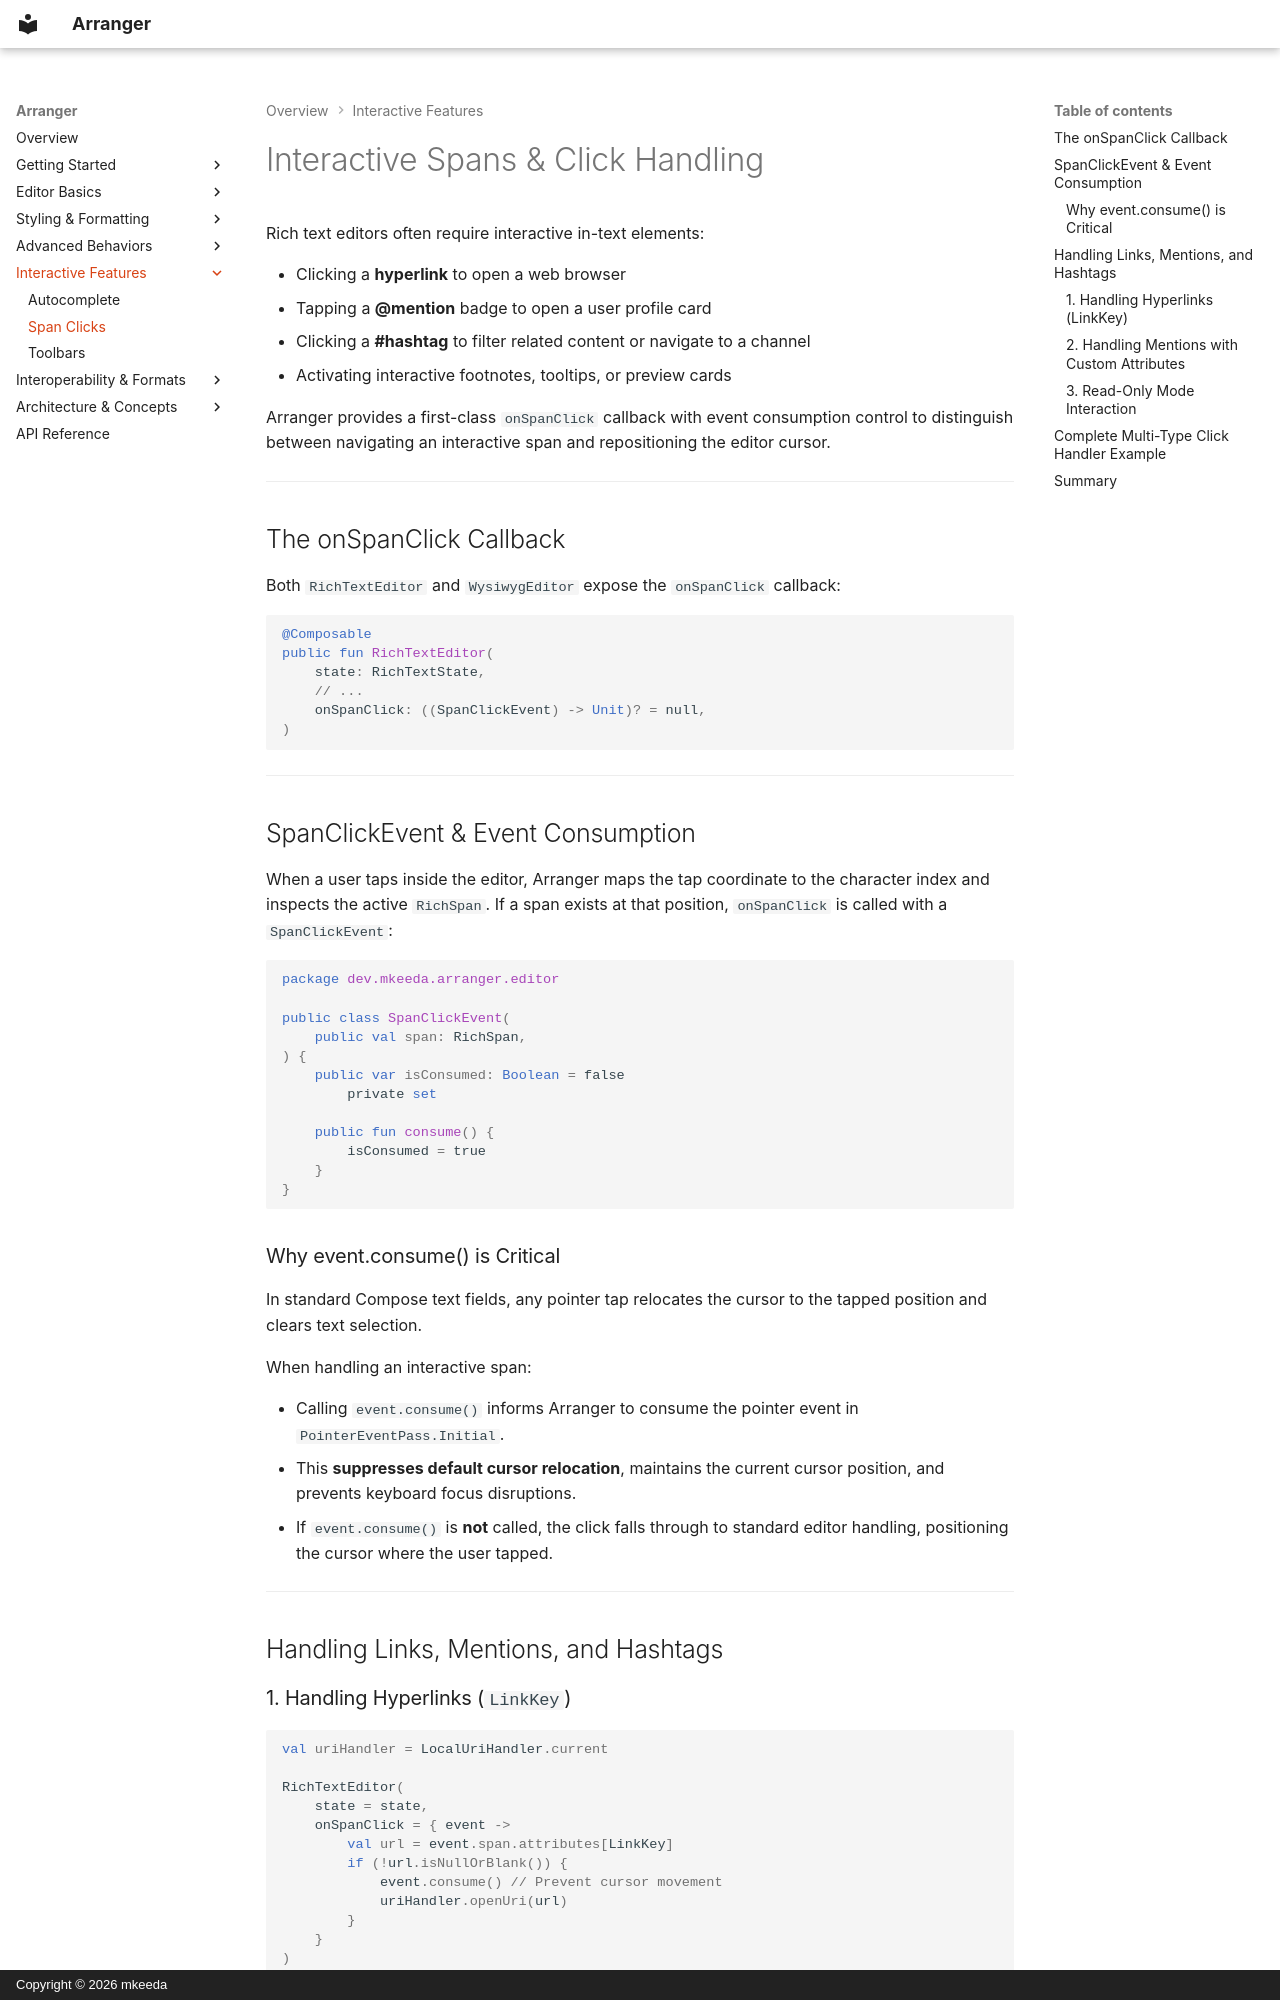

repository: mkeeda/arranger · page: interactions/span-clicks/index.html · generator: mkdocs · copyright: Copyright © 2026 mkeeda

# Interactive Spans & Click Handling

Rich text editors often require interactive in-text elements:

- Clicking a **hyperlink** to open a web browser
- Tapping a **@mention** badge to open a user profile card
- Clicking a **#hashtag** to filter related content or navigate to a channel
- Activating interactive footnotes, tooltips, or preview cards

Arranger provides a first-class `onSpanClick` callback with event consumption control to distinguish between navigating an interactive span and repositioning the editor cursor.

---

## The onSpanClick Callback

Both `RichTextEditor` and `WysiwygEditor` expose the `onSpanClick` callback:

```kotlin
@Composable
public fun RichTextEditor(
    state: RichTextState,
    // ...
    onSpanClick: ((SpanClickEvent) -> Unit)? = null,
)
```

---

## SpanClickEvent & Event Consumption

When a user taps inside the editor, Arranger maps the tap coordinate to the character index and inspects the active `RichSpan`. If a span exists at that position, `onSpanClick` is called with a `SpanClickEvent`:

```kotlin
package dev.mkeeda.arranger.editor

public class SpanClickEvent(
    public val span: RichSpan,
) {
    public var isConsumed: Boolean = false
        private set

    public fun consume() {
        isConsumed = true
    }
}
```

### Why event.consume() is Critical

In standard Compose text fields, any pointer tap relocates the cursor to the tapped position and clears text selection.

When handling an interactive span:

- Calling `event.consume()` informs Arranger to consume the pointer event in `PointerEventPass.Initial`.
- This **suppresses default cursor relocation**, maintains the current cursor position, and prevents keyboard focus disruptions.
- If `event.consume()` is **not** called, the click falls through to standard editor handling, positioning the cursor where the user tapped.

---

## Handling Links, Mentions, and Hashtags

### 1. Handling Hyperlinks (`LinkKey`)

```kotlin
val uriHandler = LocalUriHandler.current

RichTextEditor(
    state = state,
    onSpanClick = { event ->
        val url = event.span.attributes[LinkKey]
        if (!url.isNullOrBlank()) {
            event.consume() // Prevent cursor movement
            uriHandler.openUri(url)
        }
    }
)
```
